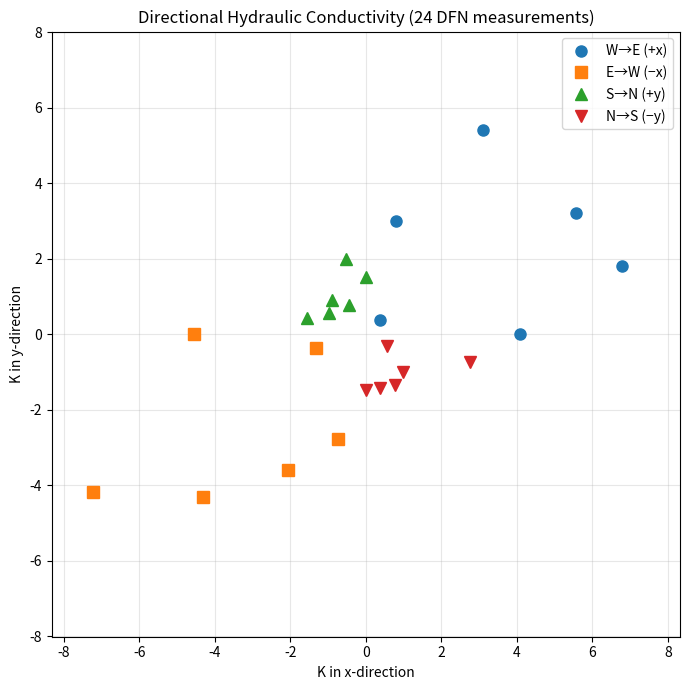
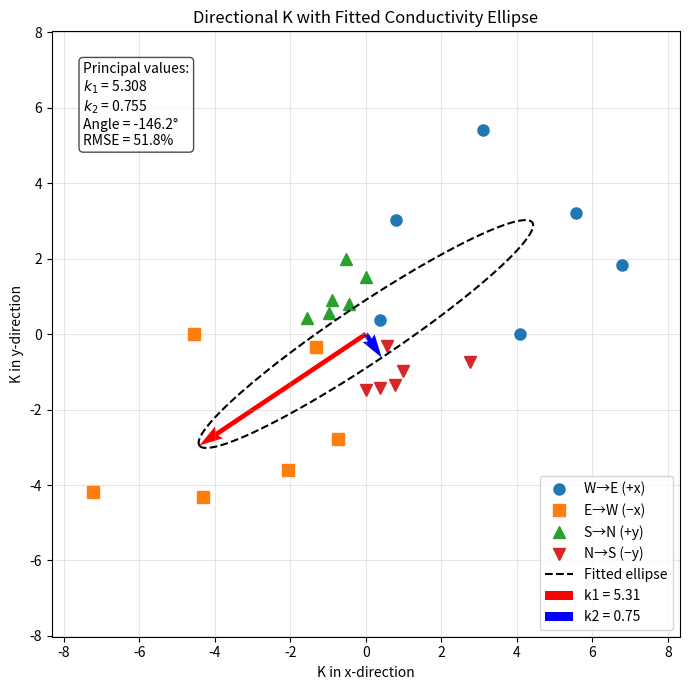

Here is the Python script that generated these plots, in order:
# Continuum assumption test for DFN models

# Input: 24 effective K values from a DFN model
#   - 6 rotations (0° to 75°, step 15°)
#   - 4 gradient BCs per rotation (W→E, E→W, S→N, N→S)

# Output: polar plot of K values + fitted conductivity ellipse
#   - If the 24 points fall on an ellipse → continuum assumption holds
#   - The fitted tensor can then be used for FLOPY upscaling

import numpy as np
import matplotlib.pyplot as plt

# Rotation angles (degrees)
rotations = [0, 15, 30, 45, 60, 75]

# DFN results collector -----------------------------------------------------------------------------------
# After each DFN rotation run, call add_rotation() with the 4 K values:
#   k_WE  = K from West→East gradient   (flow in +x direction)
#   k_EW  = K from East→West gradient   (flow in -x direction)
#   k_SN  = K from South→North gradient (flow in +y direction)
#   k_NS  = K from North→South gradient (flow in -y direction)

dfn_results = {} # defining a dictionary to store results for each rotation angle

# ADD ROTATION FUNCTION ---------------------------------------------------------------------------------------
# Stores the 4 K values from one DFN rotation into the dfn_results dictionary with the angle as the key, 
# and prints the added rotation and its K values for verification
def add_rotation(angle_deg, k_WE, k_EW, k_SN, k_NS):
    """Store the 4 K values from one DFN rotation."""
    dfn_results[angle_deg] = (k_WE, k_EW, k_SN, k_NS) # store results in dictionary with angle as key 
    print(f"  Added rotation {angle_deg} deg: " # print the added rotation and its K values for verification
          f"K(W>E)={k_WE:.4f}, K(E>W)={k_EW:.4f}, "
          f"K(S>N)={k_SN:.4f}, K(N>S)={k_NS:.4f}")
# ------------------------------------------------------------------------------------------------------------

# MOCK DFN FUNCTION ---------------------------------------------------------------------------------------
# It computes K for the 4 global directions that correspond to each BC experiment at a given rotation:
def mock_dfn(angle_deg, k_major=5.0, k_minor=1.0, principal_dir=30.0, noise=0.30):

    def _k_directional(global_angle_deg):
        theta = np.radians(global_angle_deg - principal_dir)
        k = k_major * np.cos(theta)**2 + k_minor * np.sin(theta)**2
        k *= (1.0 + noise * np.random.randn())  # add Gaussian noise
        return max(k, 1e-6)  # K must stay positive
    # ----------------------------------------------------------------------------
    # The 4 BC experiments probe these global directions:
    k_WE = _k_directional(angle_deg)         # W>E  = local +x = global angle
    k_EW = _k_directional(angle_deg + 180)   # E>W  = local -x = global angle+180
    k_SN = _k_directional(angle_deg + 90)    # S>N  = local +y = global angle+90
    k_NS = _k_directional(angle_deg + 270)   # N>S  = local -y = global angle+270
    return k_WE, k_EW, k_SN, k_NS
# ------------------------------------------------------------------------------------------------------------

# Run DFN simulations for all rotations and store results -------------------------------------------------------
for angle in rotations:
    # Call the mock DFN function to get K values for the 4 directions at this rotation angle, then add the results to the dfn_results dictionary using the add_rotation function
    k_WE, k_EW, k_SN, k_NS = mock_dfn(angle) # run the mock DFN function to get K values for the 4 directions at this rotation angle
    add_rotation(angle, k_WE, k_EW, k_SN, k_NS) # add the results to the dfn_results dictionary using the add_rotation function
# --------------------------------------------------------------------------------------------------------------

# Verify all rotations are present
assert set(dfn_results.keys()) == set(rotations), \
    f"Missing rotations: {set(rotations) - set(dfn_results.keys())}"

# Map DFN results to global directions -------------------------------------------------------
# At rotation angle α the model's local axes are rotated by α relative to
# the global coordinate system.  The four BC experiments probe:
#   W→E  → local +x → global direction = α
#   E→W  → local -x → global direction = α + 180°
#   S→N  → local +y → global direction = α + 90°
#   N→S  → local -y → global direction = α + 270°

points_x_pos = []  # W→E  (local +x)
points_x_neg = []  # E→W  (local -x)
points_y_pos = []  # S→N  (local +y)
points_y_neg = []  # N→S  (local -y)

# Loop through each rotation and extract the K values for the 4 directions,
# then convert them to complex points for plotting
for angle in rotations:
    k_WE, k_EW, k_SN, k_NS = dfn_results[angle]

    # W→E: magnitude k_WE plotted at global angle = α
    points_x_pos.append(k_WE * np.exp(1j * np.radians(angle)))

    # E→W: magnitude k_EW plotted at global angle = α + 180°
    points_x_neg.append(k_EW * np.exp(1j * np.radians(angle + 180)))

    # S→N: magnitude k_SN plotted at global angle = α + 90°
    points_y_pos.append(k_SN * np.exp(1j * np.radians(angle + 90)))

    # N→S: magnitude k_NS plotted at global angle = α + 270°
    points_y_neg.append(k_NS * np.exp(1j * np.radians(angle + 270)))

    print(f"Rotation {angle:2d} deg:  "
          f"K(W>E)={k_WE:.3f} @ {angle} deg,  "
          f"K(E>W)={k_EW:.3f} @ {angle+180} deg,  "
          f"K(S>N)={k_SN:.3f} @ {angle+90} deg,  "
          f"K(N>S)={k_NS:.3f} @ {angle+270} deg")
# -----------------------------------------------------------------------------------------------------------------

# Plot 1: raw 24 directional K measurements 
plt.figure(figsize=(7, 7))
plt.plot(np.real(points_x_pos), np.imag(points_x_pos), 'o', ms=8, label='W→E (+x)')
plt.plot(np.real(points_x_neg), np.imag(points_x_neg), 's', ms=8, label='E→W (−x)')
plt.plot(np.real(points_y_pos), np.imag(points_y_pos), '^', ms=8, label='S→N (+y)')
plt.plot(np.real(points_y_neg), np.imag(points_y_neg), 'v', ms=8, label='N→S (−y)')
plt.xlabel("K in x-direction")
plt.ylabel("K in y-direction")
plt.title("Directional Hydraulic Conductivity (24 DFN measurements)")
plt.legend()
plt.axis("equal")
all_x = np.concatenate([np.real(points_x_pos), np.real(points_x_neg), np.real(points_y_pos), np.real(points_y_neg)])
all_y = np.concatenate([np.imag(points_x_pos), np.imag(points_x_neg), np.imag(points_y_pos), np.imag(points_y_neg)])
shared_lim = max(np.abs(all_x).max(), np.abs(all_y).max()) * 1.15
plt.xlim(-shared_lim, shared_lim)
plt.ylim(-shared_lim, shared_lim)
plt.grid(True, alpha=0.3)
plt.tight_layout()


# Fit 2D conductivity tensor via least squares -------------------------------------------------
# Each measurement satisfies: k_i = Kxx·cos²θ + 2·Kxy·cosθ·sinθ + Kyy·sin²θ
# where θ is the global direction angle of that measurement.

angles = []   # global direction angles [rad]
k_meas = []   # measured K magnitudes

for i, alpha in enumerate(rotations): # extracts the raw data into two 1D lists: angles (global direction angles in radians) and k_meas (measured K magnitudes)
    # +x direction: global angle = alpha
    angles.append(np.radians(alpha)) # converts the rotation angle from degrees to radians and appends it to the angles list
    k_meas.append(abs(points_x_pos[i])) # appends the magnitude of the K value for the W→E direction (local +x) to the k_meas list

    # -x direction: global angle = alpha + 180
    angles.append(np.radians(alpha + 180))
    k_meas.append(abs(points_x_neg[i]))

    # +y direction: global angle = alpha + 90
    angles.append(np.radians(alpha + 90))
    k_meas.append(abs(points_y_pos[i]))

    # -y direction: global angle = alpha + 270
    angles.append(np.radians(alpha + 270))
    k_meas.append(abs(points_y_neg[i]))
# --------------------------------------------------------------------------------------------------

angles = np.array(angles)
k_meas = np.array(k_meas)

# Design matrix: A @ [Kxx, Kxy, Kyy] = k_meas -------------------------------
A = np.column_stack([
    np.cos(angles)**2,
    2 * np.cos(angles) * np.sin(angles),
    np.sin(angles)**2,
])

result, _, _, _ = np.linalg.lstsq(A, k_meas, rcond=None)
Kxx, Kxy, Kyy = result

K_tensor = np.array([[Kxx, Kxy],
                     [Kxy, Kyy]])

# Principal values and orientation via eigendecomposition ---------------------------------------
eigvals, eigvecs = np.linalg.eigh(K_tensor)
order = np.argsort(eigvals)[::-1]
eigvals = eigvals[order]
eigvecs = eigvecs[:, order]
principal_angle = np.degrees(np.arctan2(eigvecs[1, 0], eigvecs[0, 0]))

# RMSE: how well the 24 points fit an ellipse (low = good continuum) -------------------------------
k_pred = A @ result
rmse = np.sqrt(np.mean((k_meas - k_pred)**2))
rel_rmse = rmse / np.mean(k_meas) * 100  # relative RMSE in %

print("\n" + "=" * 55)
print("  Fitted 2D Conductivity Tensor (for FLOPY upscaling)")
print(f"  K = [[{Kxx:.4e}, {Kxy:.4e}],")
print(f"       [{Kxy:.4e}, {Kyy:.4e}]]")
print(f"  Principal values: k1 = {eigvals[0]:.4e},  k2 = {eigvals[1]:.4e}")
print(f"  Principal angle:  {principal_angle:.2f} deg")
print(f"  Anisotropy ratio: {eigvals[0]/eigvals[1]:.2f}")
print(f"  RMSE residual:    {rmse:.4e}  (relative: {rel_rmse:.2f}%)")
if rel_rmse < 5:
    print("  --> Good ellipse fit: continuum assumption likely valid")
elif rel_rmse < 15:
    print("  --> Moderate fit: continuum assumption approximate")
else:
    print("  --> Poor fit: continuum assumption may NOT hold")
print("=" * 55)


# Plot 2: measurements + fitted ellipse + principal axes -------------------------------------------------
theta_fit = np.linspace(0, 2 * np.pi, 200)
ellipse_x = (eigvals[0] * np.cos(theta_fit) * np.cos(np.radians(principal_angle))
           - eigvals[1] * np.sin(theta_fit) * np.sin(np.radians(principal_angle)))
ellipse_y = (eigvals[0] * np.cos(theta_fit) * np.sin(np.radians(principal_angle))
           + eigvals[1] * np.sin(theta_fit) * np.cos(np.radians(principal_angle)))

plt.figure(figsize=(7, 7))
plt.plot(np.real(points_x_pos), np.imag(points_x_pos), 'o', ms=8, label='W→E (+x)')
plt.plot(np.real(points_x_neg), np.imag(points_x_neg), 's', ms=8, label='E→W (−x)')
plt.plot(np.real(points_y_pos), np.imag(points_y_pos), '^', ms=8, label='S→N (+y)')
plt.plot(np.real(points_y_neg), np.imag(points_y_neg), 'v', ms=8, label='N→S (−y)')
plt.plot(ellipse_x, ellipse_y, 'k--', lw=1.5, label='Fitted ellipse')

# Principal axes (length proportional to eigenvalue)
origin = [0], [0]
plt.quiver(*origin, eigvals[0]*eigvecs[0, 0], eigvals[0]*eigvecs[1, 0],
           color='r', scale=1, scale_units='xy', angles='xy',
           label=f'k1 = {eigvals[0]:.2f}')
plt.quiver(*origin, eigvals[1]*eigvecs[0, 1], eigvals[1]*eigvecs[1, 1],
           color='b', scale=1, scale_units='xy', angles='xy',
           label=f'k2 = {eigvals[1]:.2f}')

plt.text(0.05, 0.95,
         f"Principal values:\n$k_1$ = {eigvals[0]:.3f}\n$k_2$ = {eigvals[1]:.3f}\n"
         f"Angle = {principal_angle:.1f}°\nRMSE = {rel_rmse:.1f}%",
         transform=plt.gca().transAxes, fontsize=10,
         verticalalignment='top',
         bbox=dict(boxstyle='round', facecolor='white', alpha=0.7))

plt.xlabel("K in x-direction")
plt.ylabel("K in y-direction")
plt.title("Directional K with Fitted Conductivity Ellipse")
plt.legend(loc='lower right')
plt.axis("equal")
plt.xlim(-shared_lim, shared_lim)
plt.ylim(-shared_lim, shared_lim)
plt.grid(True, alpha=0.3)
plt.tight_layout()
plt.show()
